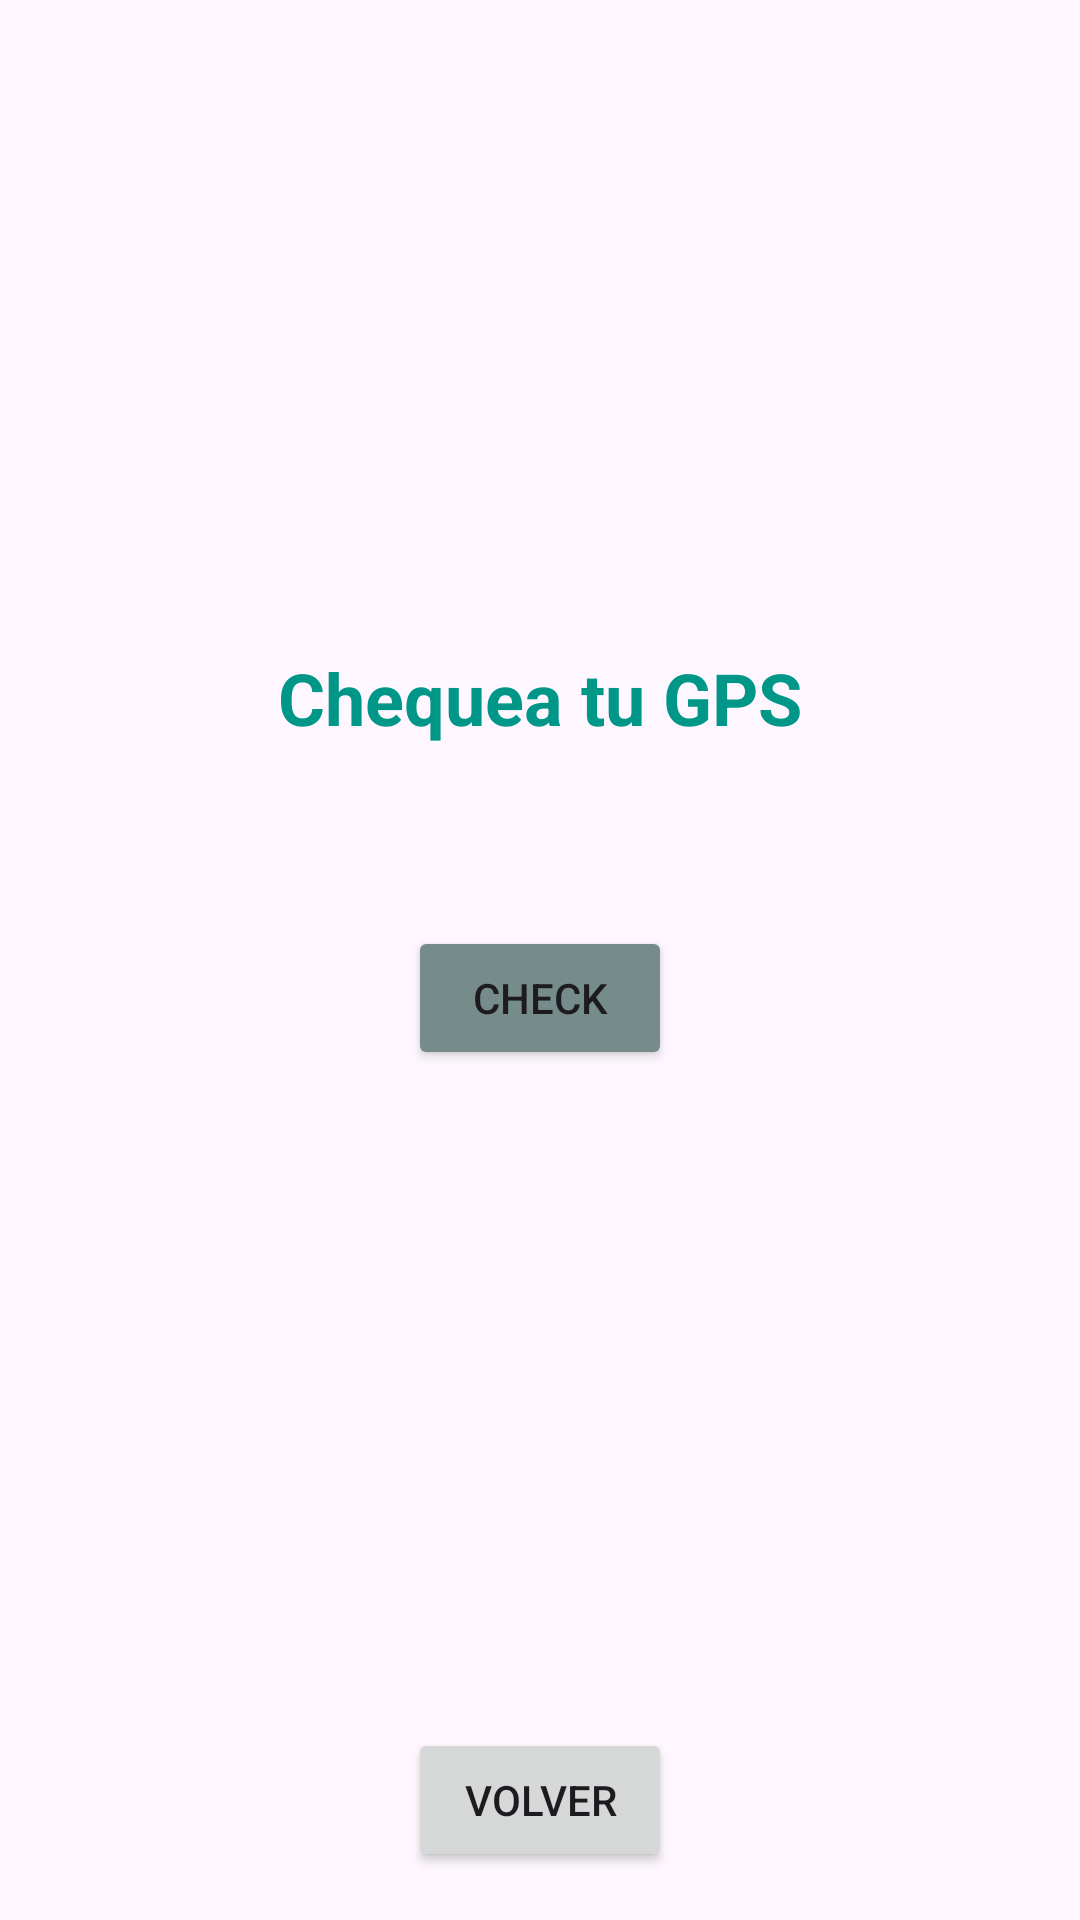

Write the Android layout XML for this screen, with the resource values it uses.
<!-- AndroidManifest.xml: application theme Theme.MiPrimerProyecto -->
<!-- res/layout/activity_gpscheck_main.xml -->
<?xml version="1.0" encoding="utf-8"?>
<androidx.constraintlayout.widget.ConstraintLayout xmlns:android="http://schemas.android.com/apk/res/android"
    xmlns:app="http://schemas.android.com/apk/res-auto"
    xmlns:tools="http://schemas.android.com/tools"
    android:layout_width="match_parent"
    android:layout_height="match_parent"
    tools:context=".GPSCheckMain">

    <TextView
        android:id="@+id/txtCheckGPS"
        android:layout_width="wrap_content"
        android:layout_height="wrap_content"
        android:text="Chequea tu GPS"
        android:textColor="#009688"
        android:textSize="24sp"
        android:textStyle="bold"
        app:layout_constraintBottom_toBottomOf="parent"
        app:layout_constraintEnd_toEndOf="parent"
        app:layout_constraintStart_toStartOf="parent"
        app:layout_constraintTop_toTopOf="parent"
        app:layout_constraintVertical_bias="0.356" />

    <Button
        android:id="@+id/btnCheckGPSMain"
        android:layout_width="wrap_content"
        android:layout_height="wrap_content"
        android:layout_marginTop="60dp"
        android:backgroundTint="#758C8A"
        android:text="Check"
        app:layout_constraintEnd_toEndOf="parent"
        app:layout_constraintStart_toStartOf="parent"
        app:layout_constraintTop_toBottomOf="@+id/txtCheckGPS" />

    <Button
        android:id="@+id/btnVerMapa"
        android:layout_width="wrap_content"
        android:layout_height="wrap_content"
        android:layout_marginTop="24dp"
        android:text="Ver Mapa"
        app:layout_constraintEnd_toEndOf="parent"
        app:layout_constraintHorizontal_bias="0.496"
        app:layout_constraintStart_toStartOf="parent"
        app:layout_constraintTop_toBottomOf="@+id/btnCheckGPSMain"
        android:visibility="invisible"/>

    <Button
        android:id="@+id/btnVolverCGM"
        android:layout_width="wrap_content"
        android:layout_height="wrap_content"
        android:layout_marginBottom="16dp"
        android:text="Volver"
        app:layout_constraintBottom_toBottomOf="parent"
        app:layout_constraintEnd_toEndOf="parent"
        app:layout_constraintStart_toStartOf="parent" />

</androidx.constraintlayout.widget.ConstraintLayout>
<!-- resources referenced by this layout -->
<resources>
  <style name="Theme.MiPrimerProyecto" parent="Base.Theme.MiPrimerProyecto" />
  <style name="Base.Theme.MiPrimerProyecto" parent="Theme.Material3.DayNight">
          
          
      </style>
</resources>
